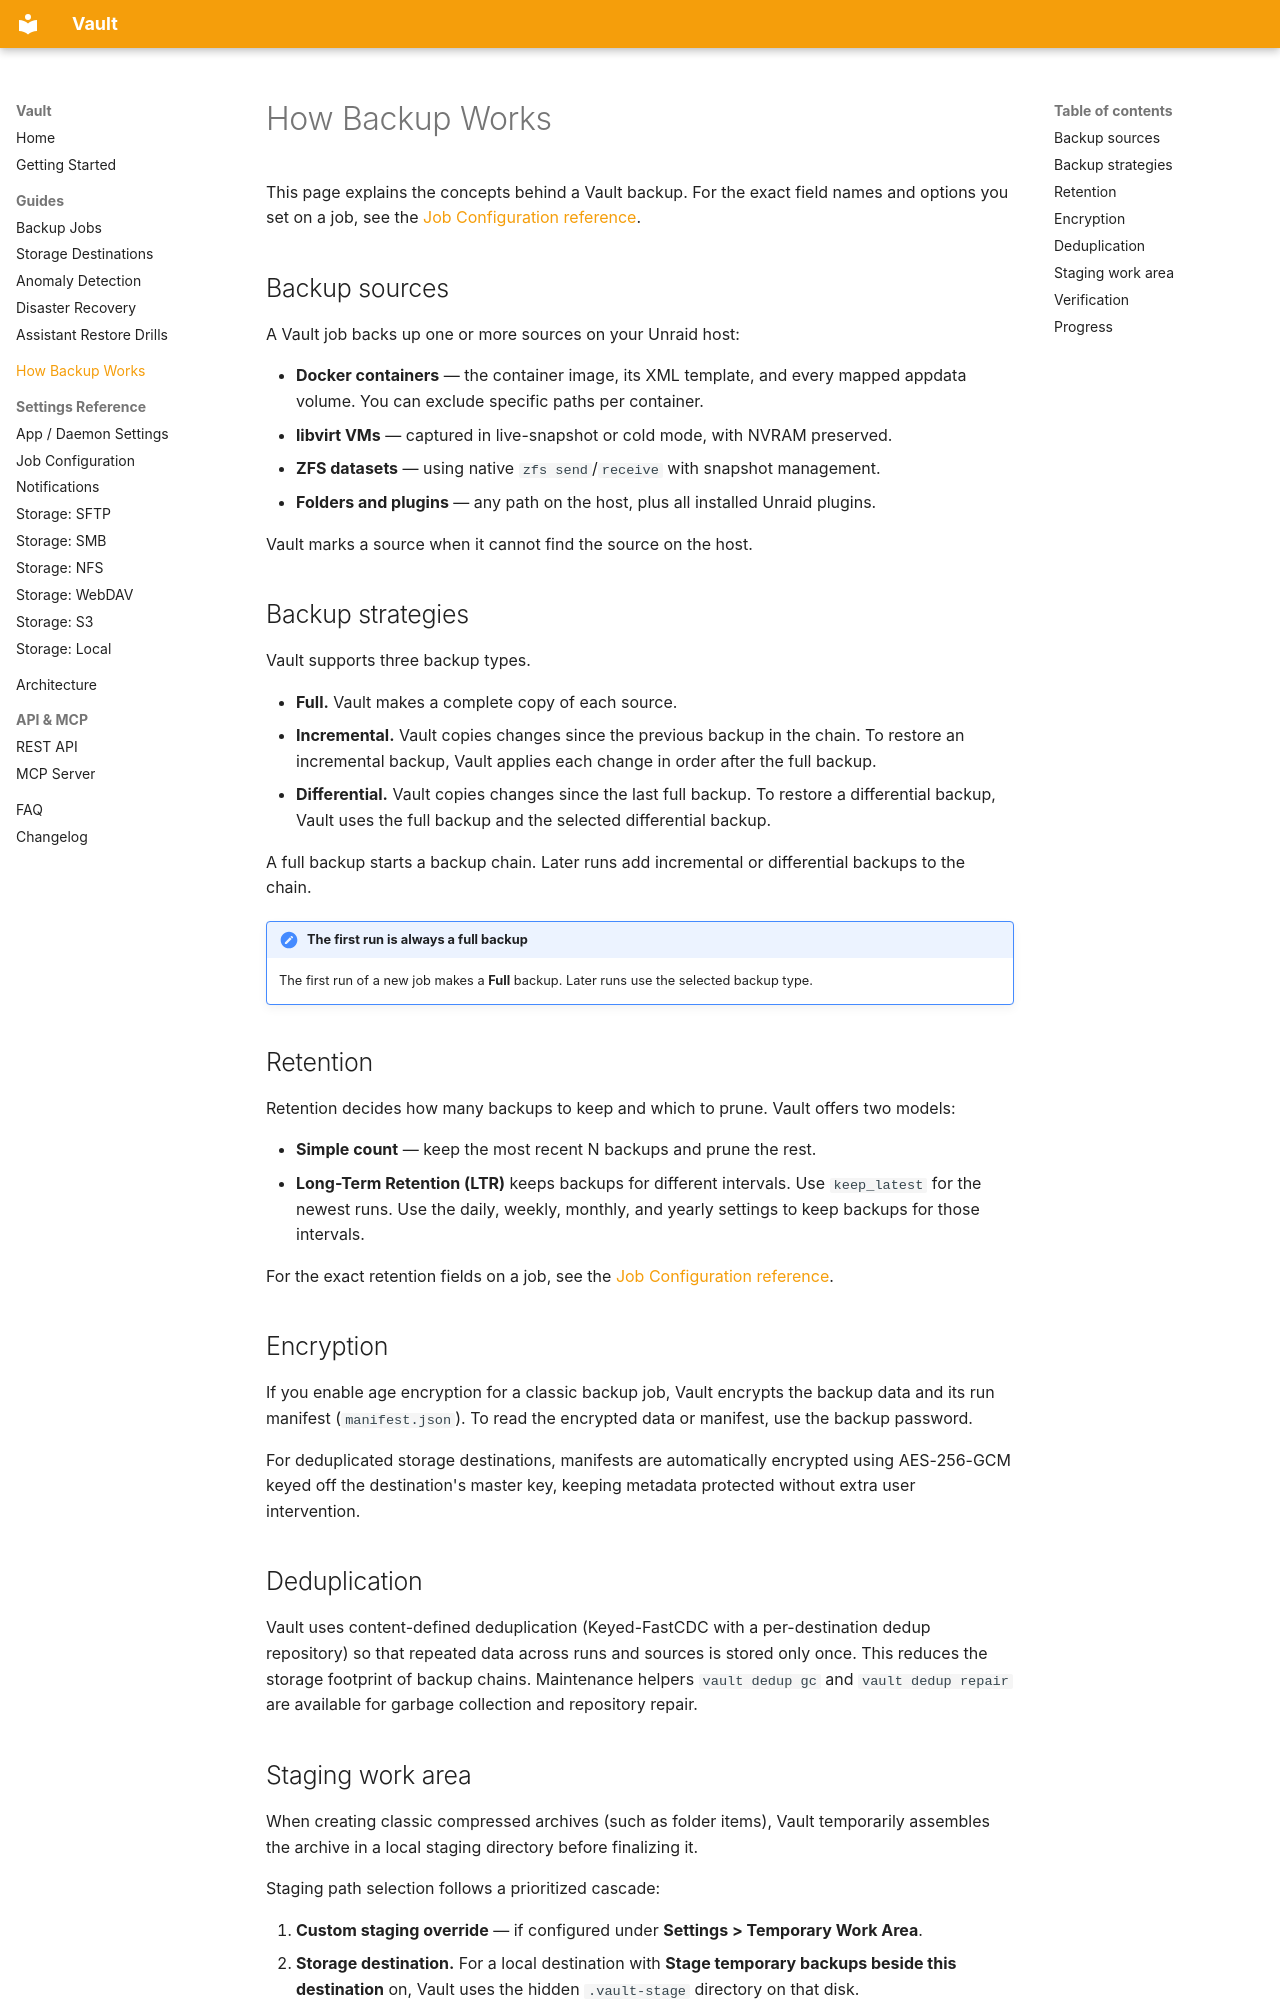

repository: tinkerologie/vault · page: how-backup-works/index.html · generator: mkdocs

# How Backup Works

This page explains the concepts behind a Vault backup. For the exact field names and options you set on a job, see the [Job Configuration reference](reference/job-config.md).

## Backup sources

A Vault job backs up one or more sources on your Unraid host:

- **Docker containers** — the container image, its XML template, and every mapped appdata volume. You can exclude specific paths per container.
- **libvirt VMs** — captured in live-snapshot or cold mode, with NVRAM preserved.
- **ZFS datasets** — using native `zfs send`/`receive` with snapshot management.
- **Folders and plugins** — any path on the host, plus all installed Unraid plugins.

Vault marks a source when it cannot find the source on the host.

## Backup strategies

Vault supports three backup types.

- **Full.** Vault makes a complete copy of each source.
- **Incremental.** Vault copies changes since the previous backup in the chain. To restore an incremental backup, Vault applies each change in order after the full backup.
- **Differential.** Vault copies changes since the last full backup. To restore a differential backup, Vault uses the full backup and the selected differential backup.

A full backup starts a backup chain. Later runs add incremental or differential backups to the chain.

<!-- prettier-ignore -->
!!! note "The first run is always a full backup"
    The first run of a new job makes a **Full** backup. Later runs use the selected backup type.

## Retention

Retention decides how many backups to keep and which to prune. Vault offers two models:

- **Simple count** — keep the most recent N backups and prune the rest.
- **Long-Term Retention (LTR)** keeps backups for different intervals. Use `keep_latest` for the newest runs. Use the daily, weekly, monthly, and yearly settings to keep backups for those intervals.

For the exact retention fields on a job, see the [Job Configuration reference](reference/job-config.md).

## Encryption

If you enable age encryption for a classic backup job, Vault encrypts the backup data and its run manifest (`manifest.json`). To read the encrypted data or manifest, use the backup password.

For deduplicated storage destinations, manifests are automatically encrypted using AES-256-GCM keyed off the destination's master key, keeping metadata protected without extra user intervention.

## Deduplication

Vault uses content-defined deduplication (Keyed-FastCDC with a per-destination dedup repository) so that repeated data across runs and sources is stored only once. This reduces the storage footprint of backup chains. Maintenance helpers `vault dedup gc` and `vault dedup repair` are available for garbage collection and repository repair.
